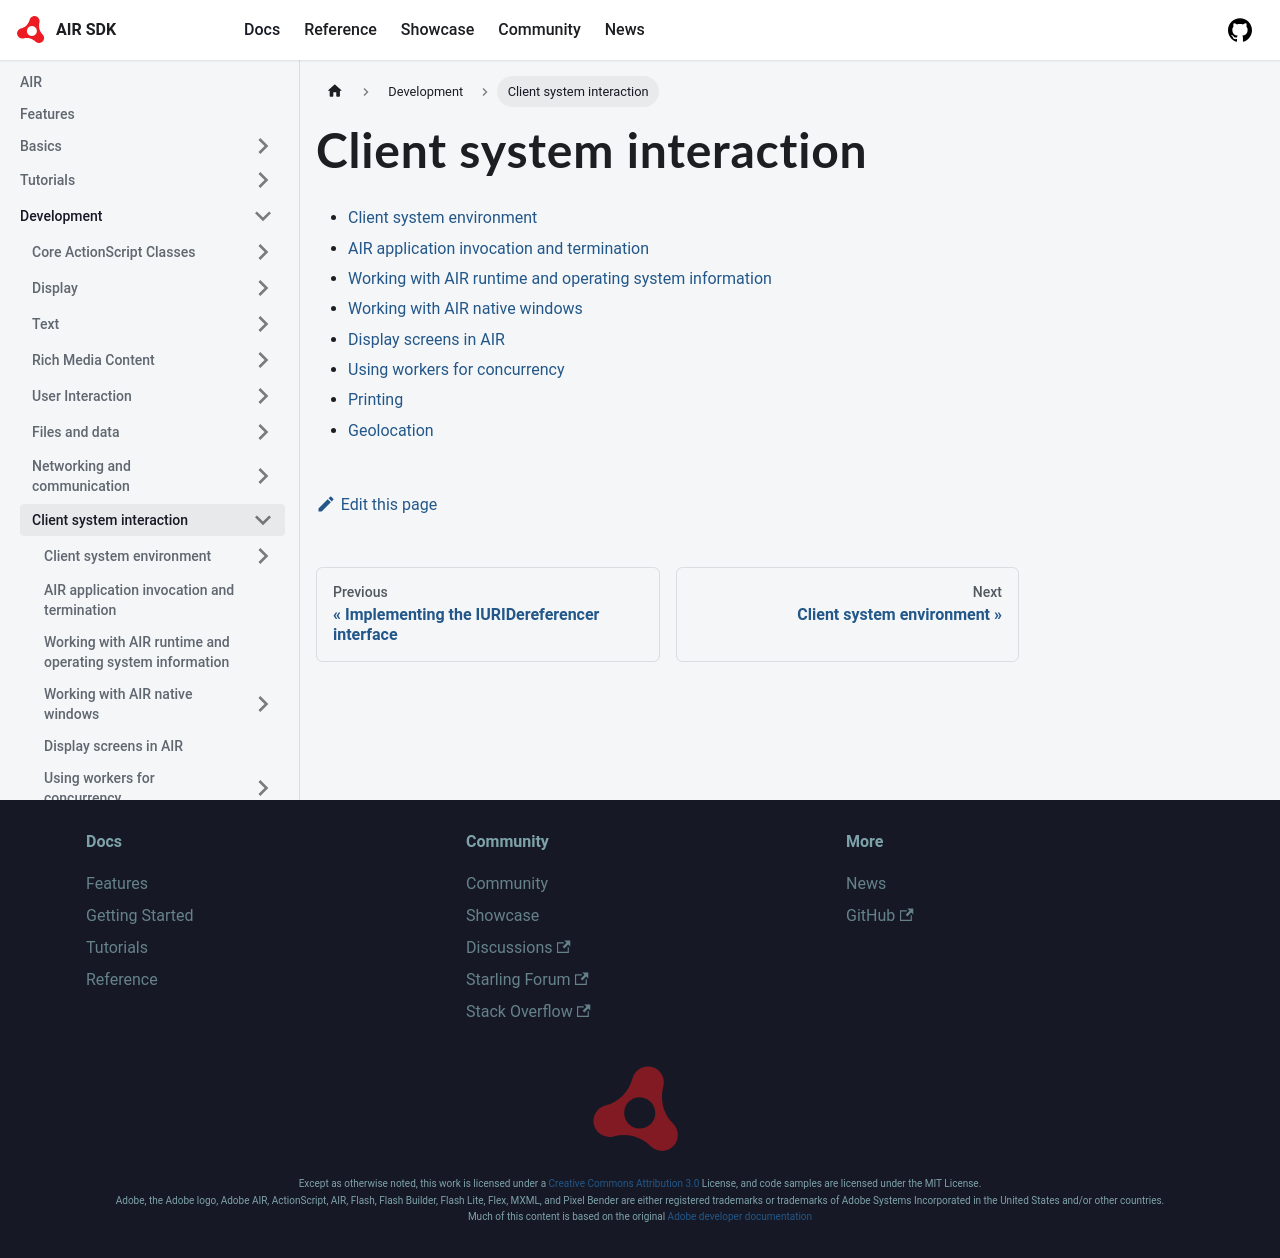

repository: airsdk/airsdk.dev · page: docs/development/client-system-interaction.html · generator: docusaurus

# Client system interaction

- [Client system environment](./client-system-environment/index.md)
- [AIR application invocation and termination](./air-application-invokation-and-termination.md)
- [Working with AIR runtime and operating system information](./working-with-air-runtime-and-operating-system-information.md)
- [Working with AIR native windows](./working-with-air-native-windows/index.md)
- [Display screens in AIR](./display-screens-in-air.md)
- [Using workers for concurrency](./using-workers-for-concurrency/index.md)
- [Printing](./printing/index.md)
- [Geolocation](./geolocation/index.md)
